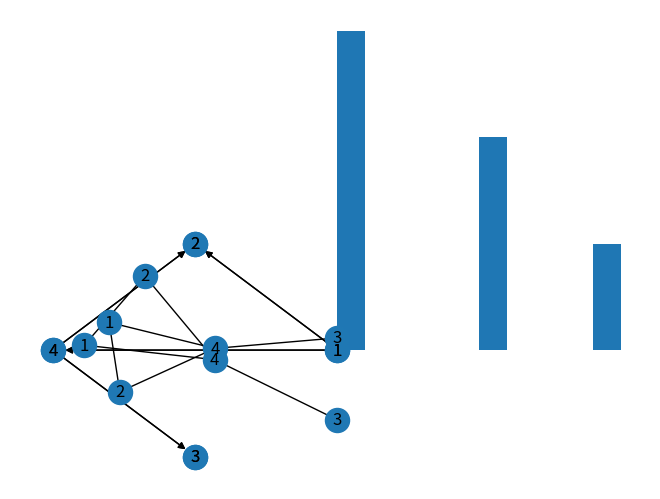

Generate this figure with matplotlib: (Note: this script raises an exception after producing the figure.)
#!/usr/bin/env python
# coding: utf-8

# 
# # 第十章 网络科学简介
# 

# 
# 
# **Network Science**, a textbook for network science, is freely available under the Creative Commons license. http://networksciencebook.com/
# 
# <img src="images/network.png" width = 250 align = 'right'>
# 
# 1. Introduction
# 2. Graph Theory
# 3. Random Networks
# 4. The Scale-Free Property
# 5. The Barabási-Albert Model
# 6. Evolving Networks
# 7. Degree Correlations
# 8. Network Robustness
# 9. Communities
# 10. Spreading Phenomena
# Preface

# ## FROM SADDAM HUSSEIN TO NETWORK THEORY 
# 
# SADDAM HUSSEIN: the fifth President of **Iraq**, serving in this capacity from 16 July 1979 until 9 April **2003**. Invasion that started in March 19,  2003. Many of the regime's high ranking officials, including Saddam Hussein, avoided capture. Hussein was last spotted kissing a baby in Baghdad in April 2003, and then his trace went cold. 
# - Designed a deck of cards, each card engraved with the images of the 55 most wanted. 
#     - It worked: by May 1, 2003, 15 men on the cards were captured, and by the end of the month another 12 were under custody. 
#     - Yet, the ace of spades, i.e. Hussein himself, remained at large.
# 
# 
# 
# 

# <img src = './img/saddam.png' width = 300 align = 'right'>
# 
# It demonstrates the remarkable **stability of these networks**.
# 
# The capture of Hussein was not based on fresh intelligence, but rather on his **pre-invasion social links**, unearthed from old photos stacked in his family album.
# 
# It shows that the choice of network we focus on makes a huge difference: 
# the **hierarchical tree** captured the official organization of the Iraqi government, was of no use when it came to Saddam Hussein's whereabouts. 

# ## How about Osama bin Laden?
# 
# - the founder of al-Qaeda, the organization that claimed responsibility for the September 11 attacks on the United States.
# 
# > 2005年9月1日，中情局内部关于猎杀本·拉登任务的布告栏上贴出了如下信息：由于关押囚犯的强化刑讯已经没有任何意义，“我们只能继续跟踪科威特”。`中情局自此开始了对科威特长达数年的跟踪，最终成功窃听到了他本·拉登之间的移动电话，从确定了他的位置并顺藤摸瓜找到了本·拉登在巴基斯坦的豪宅`，再经过9个月的证实、部署，于2011年5月1日由海豹突击队发动突袭、击毙本·拉登。

# ## A SIMPLE STORY (2): August 15, 2003 blackout.
# 
# <img src='./img/blackout.png' width = 1000>
# 

# ## VULNERABILITY 
# DUE TO INTERCONNECTIVITY 
# 
# - The 2003 blackout is a typical example of a cascading failure. 
# - 1997, when the International Monetary Fund pressured the central banks of several Pacific nations to limit their credit. 
# - 2009-2011 financial melt-down

# An important theme of this class:  
# 
# - we must understand **how network structure affects the robustness of a complex system**. 
# 
# - develop quantitative tools to assess the interplay between network structure and the dynamical processes on the networks, and their impact on failures.  
# 
# - We will learn that failures reality failures follow reproducible laws, that can be quantified and even predicted using the tools of network science.
# 

# NETWORKS AT THE HEART OF 
# ## COMPLEX SYSTEMS 
# 

# Complex
# 
# [adj., v. kuh m-pleks, kom-pleks; n. kom-pleks] 
# –adjective 
# - composed of many interconnected parts; compound; composite: a complex highway system. 
# - characterized by a very complicated or involved arrangement of parts, units, etc.: complex machinery. 
# - so complicated or intricate as to be hard to understand or deal with: a complex problem. 
# 				Source: Dictionary.com
# 

# 
# ## Complexity
# 
# a scientific theory which asserts that some systems display behavioral phenomena that are completely inexplicable by any conventional analysis of the systems’ constituent parts. These phenomena, commonly referred to as emergent behaviour, seem to occur in many complex systems involving living organisms, such as a stock market or the human brain.
#  
# Source: John L. Casti, Encyclopædia Britannica
#  
# 

# ## COMPLEX SYSTEMS
# 
# - society
# - brain
# - market
# - cell
# 
# Stephen Hawking: I think the next century will be the century of complexity. 

# > Behind each complex system there is a network, that defines the interactions between the component. 
# 

# <img src = './img/facebook.png' width = 1000>

# - Social graph
# - Organization
# - Brain
# - finantial network
# - business 
# - Internet
# - Genes

# Behind each system studied in complexity there is an intricate wiring diagram, or a network, that defines the interactions between the component.   
# 
# We will never understand complex system unless we map out and understand the networks behind them.
#   
# 

# ## THE HISTORY OF NETWORK ANALYSIS
# 
# - Graph theory: 1735, Euler
# 
# - Social Network Research:  1930s, Moreno
# 
# - Communication networks/internet: 1960s
# 
# - Ecological Networks: May, 1979.
# 

# 
# While the study of networks has a long history from graph theory to sociology, **the modern chapter of network science emerged only during the first decade of the 21st century, following the publication of two seminal papers in 1998 and 1999**. 
# 
# The explosive interest in network science is well documented by the citation pattern of two classic network papers, the 1959 paper by Paul Erdos and Alfréd Rényi that marks the beginning of the study of random networks in graph theory [4] and the 1973 paper by Mark Granovetter, the most cited social network paper [5]. 
# 
# Both papers were hardly or only moderately cited before 2000. The explosive growth of citations to these papers in the 21st century documents the emergence of network science, drawing a new, interdisciplinary audience to these classic publications. 
# 

# <img src = './img/citation.png' width = 800>

# THE EMERGENCE OF NETWORK SCIENCE
# - Movie Actor Network,  1998;
# - World Wide Web,  1999.
# - C elegans neural wiring diagram 1990
# - Citation Network,  1998
# - Metabolic Network, 2000; 
# - PPI network, 2001
# 

# The universality of network characteristics: 
# 
# The architecture of networks emerging in various domains of science, nature, and technology are more similar to each other than one would have expected. 
# 

# THE CHARACTERISTICS OF NETWORK SCIENCE 
# - Interdisciplinary 
# - Empirical
# - Quantitative and Mathematical 
# - Computational 
# 

# THE IMPACT OF NETWORK SCIENCE 
# 

# - **Google**
# Market Cap(2010 Jan 1): 
# $189 billion
# 
# - **Cisco Systems**
# networking gear Market cap (Jan 1, 2919): 
# $112 billion
# 
# - **Facebook**
# market cap: 
# $50 billion
# 

# ## Health: From drug design to metabolic engineering. 
# The human genome project, completed in 2001, offered the first comprehensive list of all human genes. 
# 
# - Yet, to fully understand how our cells function, and the origin of disease, 
# - we need accurate maps that tell us how these genes and other cellular components interact with each other. 

# ## Security: Fighting Terrorism. 
# Terrorism is one of the maladies of the 21st century, absorbing significant resources to combat it worldwide. 
# 
# - **Network thinking** is increasingly present in the arsenal of various law enforcement agencies in charge of limiting terrorist activities. 
#     - To disrupt the financial network of terrorist organizations
#     - to map terrorist networks
#     - to uncover the role of their members and their capabilities. 
#     
# - Using social networks to capture Saddam Hussein
# - Capturing of the individuals behind the March 11, 2004 Madrid train bombings **through the examination of the mobile call network**. 
# 

# ## Epidemics: From forecasting to halting deadly viruses. 
# 
# While the **H1N1 pandemic** was not as devastating as it was feared at the beginning of the outbreak in 2009, it gained a special role in the history of epidemics: it was **the first pandemic whose course and time evolution was accurately predicted months before the pandemic reached its peak**. 
# 
# - Before 2000 epidemic modeling was dominated by **compartment models**, assuming that everyone can infect everyone else one word the same socio-physical compartment. 
# - The emergence of a network-based framework has fundamentally changed this, offering a new level of predictability in epidemic phenomena. 
# 

# ### The first major mobile epidemic outbreak
# 
# In January 2010 network science tools have predicted the conditions necessary for the emergence of viruses spreading through mobile phones. 
# 
# in the fall of 2010 in China, infecting over 300,000 phones each day, closely followed the predicted scenario. 
# 

# ## Brain Research: Mapping neural network. 
# The human brain, consisting of hundreds of billions of interlinked neurons, is one of the least understood networks from the perspective of network science. 
# 
# The reason is simple: 
# - we lack maps telling us which neurons link to each other. 
# - The only fully mapped neural map available for research is that of the C.Elegans worm, with only 300 neurons. 
# 
# Driven by the potential impact of such maps, in 2010 the **National Institutes of Health** has initiated the Connectome project, aimed at developing the technologies that could provide an accurate neuron-level map of mammalian brains. 
# 

# ## The Bridges of Konigsberg
# 

# <img src = './img/konigsberg.png' width = 500>

# Can one walk across the seven bridges and never cross the same bridge twice and get back to the starting place?     
# 
# <img src ='./img/euler.png' width = 600>

# ### Euler’s theorem (1735):
# 
# - If a graph has more than two nodes of odd degree, there is no path. 
# - If a graph is connected and has no odd degree nodes, it has at least one path.
# 

# COMPONENTS OF A COMPLEX SYSTEM
# 
# Networks and graphs
#  - components: nodes, vertices		  N
#  - interactions:  links, edges			   L
#  - system:  	  network, graph		G(N,L)
# 

# network often refers to real systems
# - www, 
# - social network
# - metabolic network. 
# 
# Language: (Network, node, link)
# 

# graph: mathematical representation of a network
# - web graph, 
# - social graph (a Facebook term)
# 
# Language: (Graph, vertex, edge) **G(N, L)**

# <img src = './img/net.png' width = 800>

# ### CHOOSING A PROPER REPRESENTATION
# 
# The choice of the proper network representation determines our ability to use network theory successfully.
# 
# In some cases there is a unique, unambiguous representation. 
# In other cases, the representation is by no means unique.
#  
# For example, the way we assign the links between a group of individuals will determine the nature of the question we can study.
# 

# If you connect individuals that work with each other, you will explore the professional network. http://www.theyrule.net
# 
# If you connect those that have a romantic and sexual relationship, you will be exploring the sexual networks.
# 
# 
# If you connect individuals based on their first name (all Peters connected to each other), you will be exploring what? It is a network, nevertheless.
# 

# ## UNDIRECTED VS. DIRECTED NETWORKS
# 

# ### Undirected
# Links: undirected
# - co-authorship 
# - actor network
# - protein interactions

# In[1]:


get_ipython().run_line_magic('matplotlib', 'inline')
import matplotlib.pyplot as plt

import networkx as nx
Gu = nx.Graph()
for i, j in [(1, 2), (1, 4), (4, 2), (4, 3)]:
    Gu.add_edge(i,j)
nx.draw(Gu, with_labels = True)


# ### Directed
# Links: directed
# - urls on the www
# - phone calls
# - metabolic reactions

# In[2]:


import networkx as nx
Gd = nx.DiGraph()
for i, j in [(1, 2), (1, 4), (4, 2), (4, 3)]:
    Gd.add_edge(i,j)
nx.draw(Gd, with_labels = True, pos=nx.circular_layout(Gd))


# <img src = './img/networks.png' width = 1000>

# ## Degree, Average Degree and Degree Distribution
# 

# In[175]:


nx.draw(Gu, with_labels = True)


# ### Undirected network: 
# Node degree: the number of links connected to the node.
# 
# $k_1 = k_2 = 2, k_3 = 3, k_4 = 1$

# In[24]:


nx.draw(Gd, with_labels = True, pos=nx.circular_layout(Gd))


# ### Directed network
# In directed networks we can define an in-degree and out-degree. The (total) degree is the sum of in-and out-degree.
# 
# $k_3^{in} = 2, k_3^{out} = 1, k_3 = 3$
# 
# Source: a node with $k^{in}= 0$; Sink: a node with $k^{out}= 0$.
# 

# For a sample of N values: $x_1, x_2, ..., x_N$:
# 
# Average(mean):
# 
# $<x> = \frac{x_1 +x_2 + ...+x_N}{N} = \frac{1}{N}\sum_{i = 1}^{N} x_i$ 

# For a sample of N values: $x_1, x_2, ..., x_N$:
# 
# The nth moment:
# 
# $<x^n> = \frac{x_1^n +x_2^n + ...+x_N^n}{N} = \frac{1}{N}\sum_{i = 1}^{N} x_i^n$ 

# For a sample of N values: $x_1, x_2, ..., x_N$:
# 
# Standard deviation:
# 
# $\sigma_x = \sqrt{\frac{1}{N}\sum_{i = 1}^{N} (x_i - <x>)^2}$ 

# In[3]:


import numpy as np
x = [1, 1, 1, 2, 2, 3]
np.mean(x), np.sum(x), np.std(x)


# For a sample of N values: $x_1, x_2, ..., x_N$:
# 
# Distribution of x:
# 
# $p_x = \frac{The \: frequency \: of \: x}{The\: Number \:of\: Observations}$
# 
# 其中，$p_x 满足 \sum_i p_x = 1$

# In[6]:


# 直方图
plt.hist(x)
plt.show() 


# In[7]:


from collections import defaultdict, Counter
freq = defaultdict(int)
for i in x:
    freq[i] +=1

freq


# In[8]:


freq_sum = np.sum(freq.values())
freq_sum


# In[9]:


px = [float(i)/freq_sum for i in freq.values()]
px


# In[11]:


plt.plot(freq.keys(), px, 'r-o')
plt.show()


# ## Average Degree

# ### Undirected
# 
# $<k> = \frac{1}{N} \sum_{i = 1}^{N} k_i  = \frac{2L}{N}$
# 

# ### Directed
# 
# 
# $<k^{in}> = \frac{1}{N} \sum_{i=1}^N k_i^{in}= <k^{out}> = \frac{1}{N} \sum_{i=1}^N k_i^{out} = \frac{L}{N}$ 

# ## Degree distribution 
# P(k): probability that a randomly selected node  has degree k
# 
# 
# $N_k = The \:number\: of \:nodes\:with \:degree\: k$
# 
# $P(k) = \frac{N_k}{N}$
# 
# 

# ## Adjacency matrix
# $A_{ij} =1$ if there is a link between node i and j
# 
# $A_{ij} =0$ if there is no link between node i and j

# In[25]:


plt.figure(1)
plt.subplot(121)
pos = nx.nx.circular_layout(Gu)  #定义一个布局，此处采用了spring布局方式
nx.draw(Gu, pos, with_labels = True)
plt.subplot(122)
nx.draw(Gd, pos, with_labels = True)


# ### Undirected
# $A_{ij} =1$ if there is a link between node i and j
# 
# $A_{ij} =0$ if there is no link between node i and j
# 
# $A_{ij}=\begin{bmatrix} 0&1  &0  &1 \\ 1&0  &0  &1 \\ 0 &0  &0  &1 \\ 1&1  &1  & 0 \end{bmatrix}$

# ### Undirected
# 
# 无向网络的矩阵是对称的。
# 
# $A_{ij} = A_{ji} , \: A_{ii} = 0$
# 
# $k_i = \sum_{j=1}^N A_{ij}, \: k_j = \sum_{i=1}^N A_{ij} $
# 
# 网络中的链接数量$L$可以表达为：
# 
# $ L = \frac{1}{2}\sum_{i=1}^N k_i = \frac{1}{2}\sum_{ij}^N A_{ij} $

# ### Directed
# $A_{ij} =1$ if there is a link between node i and j
# 
# $A_{ij} =0$ if there is no link between node i and j
# 
# $A_{ij}=\begin{bmatrix} 0&0  &0  &0 \\ 1&0  &0  &1 \\ 0 &0  &0  &1 \\ 1&0  &0  & 0 \end{bmatrix}$
# 
# Note that for a directed graph the matrix is not symmetric.
# 

# ### Directed
# 
# $A_{ij} \neq A_{ji}, \: A_{ii} = 0$
# 
# $k_i^{in} = \sum_{j=1}^N A_{ji}, \: k_i^{out} = \sum_{j=1}^N A_{ij} $
# 
# $ L = \sum_{i=1}^N k_i^{in} = \sum_{j=1}^N k_j^{out}= \sum_{i,j}^N A_{ij} $

# ## WEIGHTED AND UNWEIGHTED NETWORKS
# 
# $A_{ij} = W_{ij}$

# ## BIPARTITE NETWORKS 
# 
# 
# `Bipartite graph` (or bigraph) is a graph whose nodes can be divided into two disjoint sets U and V such that every link connects a node in U to one in V; that is, U and V are independent sets. 
# 
# - Hits algorithm
# - recommendation system
# 

# Ingredient-Flavor Bipartite Network
# 
# <img src = './img/bipartite.png' width = 800>

# ## Link Analysis
# 
# 餐馆推荐问题
# 
# ![image.png](images/hits.png)
# 
# Credit: 李晓明

# <img src = './img/hits2.png' width = 800>

# In[1]:


import numpy as np
edges = [('甲', '新辣道'), ('甲', '海底捞'), ('甲', '五方院'), 
         ('乙', '海底捞'), ('乙', '麦当劳'), ('乙', '俏江南'),
         ('丙', '新辣道'), ('丙', '海底捞'),
         ('丁', '新辣道'), ('丁', '五方院'), ('丁', '俏江南')]


# In[2]:


h_dic = {i:1 for i,j in edges}
for k in range(5):
    print(k, 'steps')
    a_dic = {j:0 for i, j in edges}
    for i,j in edges:
            a_dic[j]+=h_dic[i]
    print(a_dic)
    h_dic = {i:0 for i, j in edges}
    for i, j in edges:
        h_dic[i]+=a_dic[j]
    print(h_dic)


# In[6]:


def norm_dic(dic):
    sumd = np.sum(list(dic.values()))
    return {i : dic[i]/sumd for i in dic}
    
h = {i for i, j in edges}
h_dic = {i:1/len(h) for i in h}
for k in range(100):
    a_dic = {j:0 for i, j in edges}
    for i,j in edges: 
            a_dic[j]+=h_dic[i]
    a_dic = norm_dic(a_dic)
    h_dic = {i:0 for i, j in edges}
    for i, j in edges:
        h_dic[i]+=a_dic[j]
    h_dic = norm_dic(h_dic)
print(a_dic)


# In[5]:


B = nx.Graph()
users, items = {i for i, j in edges}, {j for i, j in edges}
for i, j in edges:
    B.add_edge(i,j)
h, a = nx.hits(B) 
print({i:a[i] for i in items} )
# {j:h[j] for j in users}


# ### PageRank
# 
# <img src = './img/pagerank.png' width = 800>

# In[7]:


import networkx as nx
Gp = nx.DiGraph()
edges = [('a', 'b'), ('a', 'c'), ('b', 'd'), ('b', 'e'), ('c', 'f'), ('c', 'g'),
        ('d', 'h'), ('d', 'a'), ('e', 'a'), ('e', 'h'), ('f', 'a'), ('g', 'a'), ('h', 'a')]
for i, j in edges:
    Gp.add_edge(i,j)
nx.draw(Gp, with_labels = True, font_size = 25, font_color = 'blue', alpha = 0.5,
        pos = nx.kamada_kawai_layout(Gp))
        #pos=nx.spring_layout(Gp, iterations = 5000))


# In[8]:


steps = 11
n = 8
a, b, c, d, e, f, g, h = [[1.0/n for i in range(steps)] for j in range(n)]
for i in range(steps-1):
    a[i+1] = 0.5*d[i] + 0.5*e[i] + h[i] + f[i] + g[i]
    b[i+1] = 0.5*a[i]
    c[i+1] = 0.5*a[i]
    d[i+1] = 0.5*b[i]
    e[i+1] = 0.5*b[i] 
    f[i+1] = 0.5*c[i]
    g[i+1] = 0.5*c[i]
    h[i+1] = 0.5*d[i] + 0.5*e[i]
    print(i+1,':', a[i+1], b[i+1], c[i+1], d[i+1], e[i+1], f[i+1], g[i+1], h[i+1])  


# 流量作弊
# 
# <img src = './img/pagerank_trap.png' width = 800>

# In[9]:


G = nx.DiGraph(nx.path_graph(10))
pr = nx.pagerank(G, alpha=0.9)
pr


# ## Path 路径
# A path is a sequence of nodes in which  each node is adjacent to the next one
#     
#    - In a directed network, the path can follow only the direction of an arrow. 
# 

# ### Shortest Path  最短路径
# The path with the shortest length between two nodes (distance). 
# 

# ### Distance  距离
# 
# The distance (shortest path, geodesic path) between two nodes is defined as the number of edges along the shortest path connecting them.
# 
# > If the two nodes are disconnected, the distance is **infinity**.
# 

# ### Diameter 直径
# 
# **Diameter $d_{max}$** is the maximum distance between any pair of nodes in the graph. 
# 

# ### Average path length/distance, $<d>$ 平均路径长度
# 
# 
# The average of the shortest paths for all pairs of nodes.
# 
# 
# - for a **directed graph**: where $d_{ij}$ is the distance from node i to node j
# 
# $<d> = \frac{1}{2 L }\sum_{i, j \neq i} d_{ij}$ 
# 
# > 有向网络当中的$d_{ij}$数量是链接数量L的2倍
# 
# - In an **undirected** graph $d_{ij} =d_{ji}$ , so we only need to count them once 
# 
# > 无向网络当中的$d_{ij}$数量是链接数量L
# 
# 
# $<d> = \frac{1}{L }\sum_{i, j > i} d_{ij}$
# 

# ## Cycle  环
# A path with the same start and end node. 
# 

# ## CONNECTEDNESS
# 

# ### Connected (undirected) graph
# 
# > In a connected **undirected** graph, any two vertices can be joined by a path. 
# 
# > A disconnected graph is made up by two or more connected components.   
# 
# - Largest Component:  Giant Component
# - The rest: Isolates
# 
# ### Bridge 桥
# if  we erase it, the graph becomes disconnected. 

# The adjacency matrix of a network with several components can be written in a block-diagonal form, so that nonzero elements are confined to squares, with all other elements being zero:
# 
# <img src = './img/block.png' width = 600>

# ### 结构洞
# 
# 洞在哪里？

# 洞在桥下！结构“坑”

# ### Strongly connected *directed* graph 强连通有向图
# 
# has a path from each node to every other node and vice versa (e.g. AB path and BA path).
# 
# ### Weakly connected directed graph  弱连接有向图
# it is connected if we disregard the edge directions.
# 
# Strongly connected components can be identified, but not every node is part of a nontrivial strongly connected component.   
# 

# ### In-component -> SCC ->Out-component
# 
# - In-component: nodes that can reach the **scc** (strongly connected component 强连通分量或强连通子图) 
# - Out-component: nodes that can be reached from the scc. 
# 
# > 万维网的蝴蝶结模型🎀 bowtie model
# 
# 

# ## Clustering coefficient 聚集系数
# 

# what fraction of your neighbors are connected? Watts & Strogatz, Nature 1998.
# 
# 节点$i$的朋友之间是否也是朋友？
# 
# Node i with degree $k_i$  节点i有k个朋友
# 
# > $e_i$ represents the number of links between the $k_i$ neighbors of node i.
# 
# > 节点i的k个朋友之间全部是朋友的数量  $\frac{k_i(k_i -1)}{2}$
# 
# 
# $C_i = \frac{2e_i}{k_i(k_i -1)}$
# 
# $C_i$ in [0,1]
# 
# 

# ### 节点的**聚集系数**
# 
# <img src = './img/cc.png' width = 500>
# 
# 

# ### Global Clustering Coefficient 全局聚集系数（i.e., Transtivity 传递性)
# 
# > triangles 三角形
# > triplets 三元组
# 
# - A triplet consists of three connected nodes. 
# - A triangle therefore includes three closed triplets
# - A triangle forms three **connected triplets** 
# - **A connected triplet** is defined to be a connected subgraph consisting of three vertices and **two edges**. 
#   
# $C  = \frac{\mbox{number of closed triplets}}{\mbox{number of connected triplets of vertices}}$
# 
# $C = \frac{3 \times \mbox{number of triangles}}{\mbox{number of connected triplets of vertices}}$
#     

# In[20]:


G1 = nx.complete_graph(4)
pos = nx.spring_layout(G1)  #定义一个布局，此处采用了spring布局方式
nx.draw(G1, pos = pos, with_labels = True)


# In[21]:


print(nx.transitivity(G1))


# In[22]:


G2 = nx.Graph()
for i, j in [(1, 2), (1, 3), (1, 0), (3, 0)]:
    G2.add_edge(i,j)
nx.draw(G2,pos = pos, with_labels = True)


# In[25]:


print(nx.transitivity(G2))
# 开放三元组有5个，闭合三元组有3个


# In[24]:


G3 = nx.Graph()
for i, j in [(1, 2), (1, 3), (1, 0)]:
    G3.add_edge(i,j)
nx.draw(G3, pos =pos, with_labels = True)


# In[26]:


print(nx.transitivity(G3))
# 开放三元组有3个，闭合三元组有0个


# THREE CENTRAL QUANTITIES IN NETWORK SCIENCE
# - A. Degree distribution: 			  $p_k$
# - B. Path length: 						$<d>$			
# - C. Clustering coefficient: $C_i$
# 

# ## Typical Network Science Research
# 
# - Discovering, Modeling, Verification
#     - WATTSDJ,STROGATZSH.Collective dynamics of‘small-world’ networks. Nature, 1998, 393(6684): 440–442.
#     - BARABÁSI A-L, ALBERT R. Emergence of scaling in random networks. Science, 1999, 286(5439): 509-512.

# ## Typical Math Style
# Fan Chung & Linyuan Lu, The average distance in random graphs with given expected degree,. PNAS, 19, 15879-15882 (2002).

# ## Typical Physical Style
# A.-L.Barabási,R.Albert,H.Jeong Mean-field theory for scale-free random networks. Physica A 272, 173–187 (1999).

# ## Typical Computer Science Style
# 
# - Community detection
# - Link prediction
# - Recommendation algorithms

# ## Typical control sytle
# Controllability of Complex Networks
# 
# Liu Y Y, Slotine J J, Barabási A L. Nature, 2011, 473(7346): 167-173.

# ## 阅读材料
# - Barabasi 2016 Network Science. Cambridge
# - 汪小帆、李翔、陈关荣 2012 网络科学导论. 高等教育出版社
# - 梅拉妮·米歇尔 2011 复杂,湖南科学技术出版社
# - 菲利普-鲍尔 2004 预知社会：群体行为的内在法则，当代中国出版社
# - 巴拉巴西 2007 链接：网络新科学 湖南科技出版社
